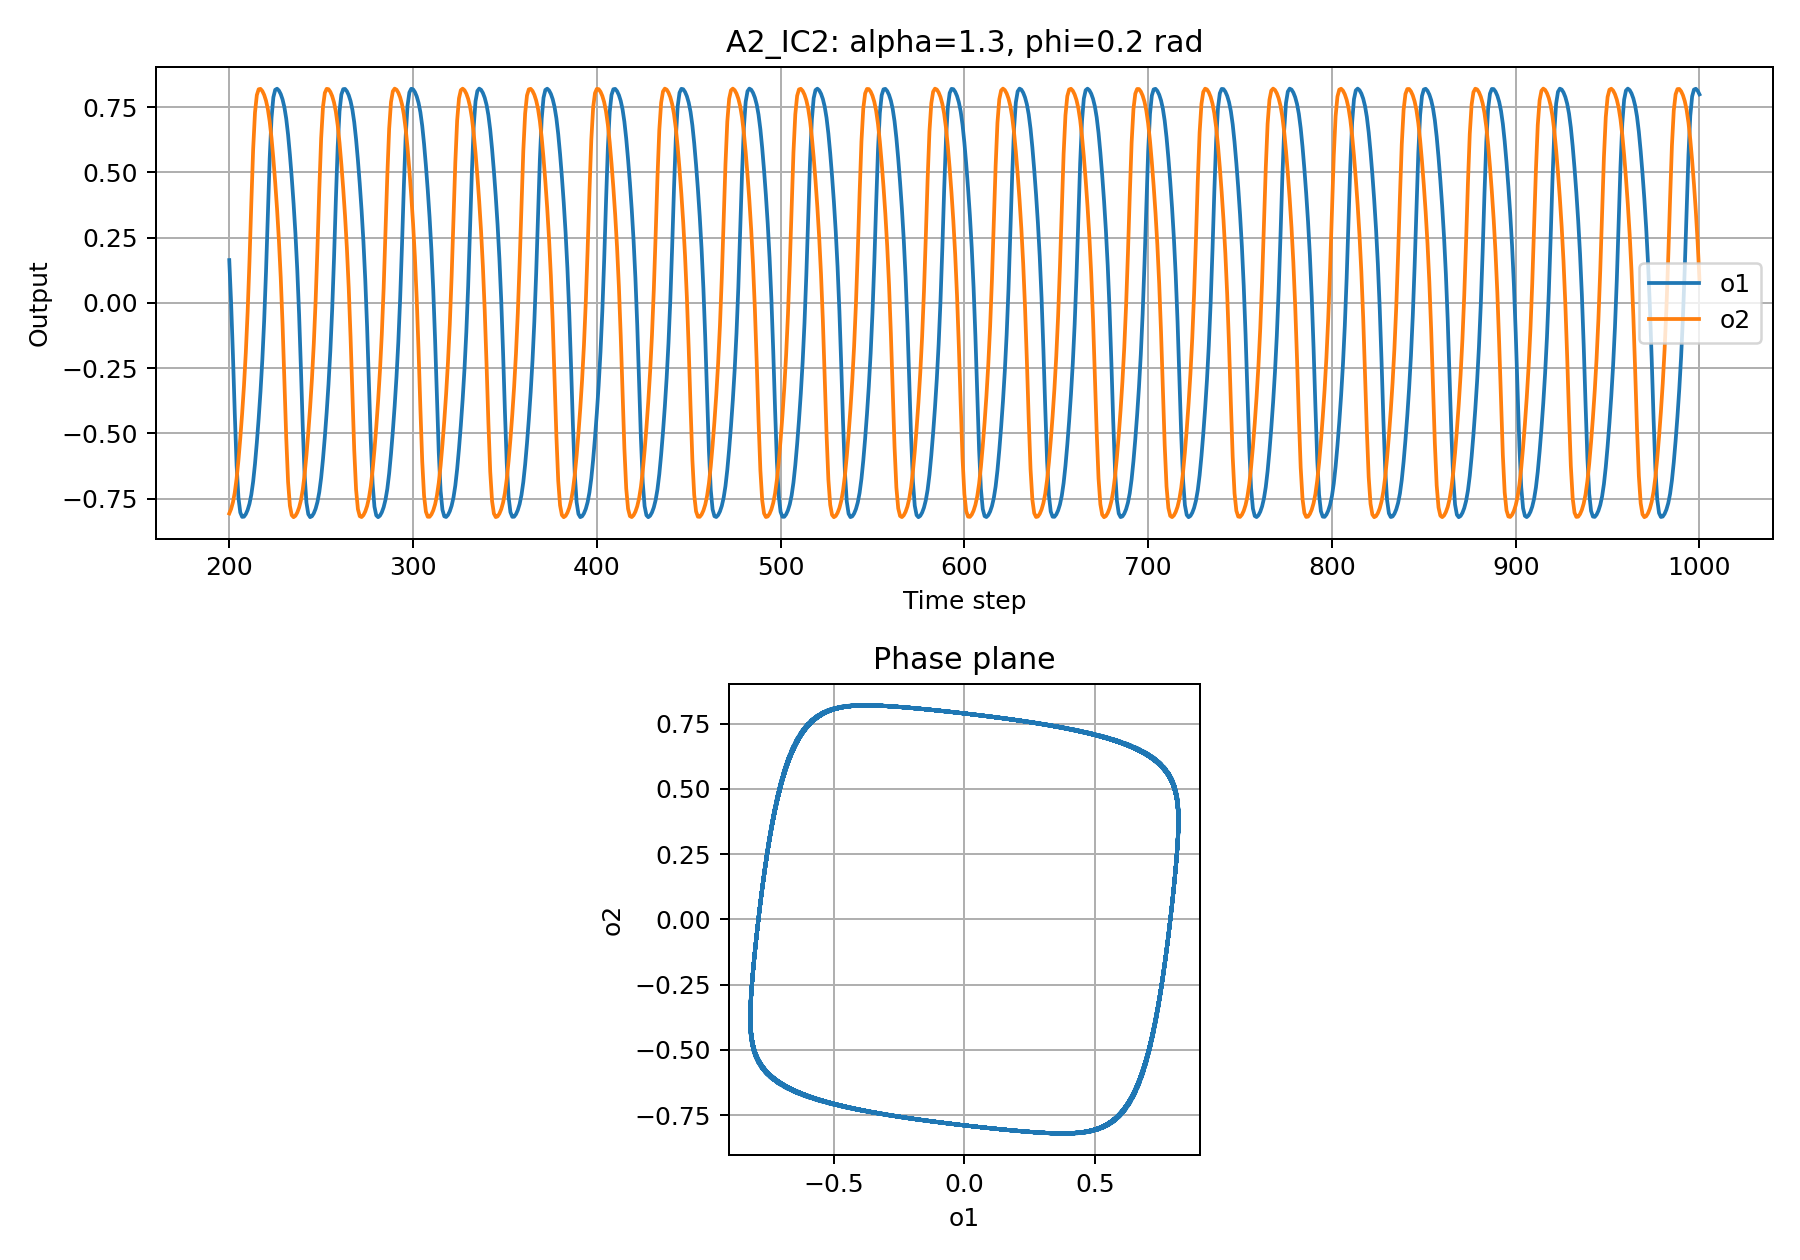

The file beside this chart, header and first rows:
t, condition, a1, a2, o1, o2, alpha, phi, w11, w12, w21, w22
0, A2, 0.0, 0.1, 0.0, 0.09967, 1.3, 0.2, 1.274, 0.2583, -0.2583, 1.274
1, A2, 0.02574, 0.127, 0.02574, 0.1263, 1.3, 0.2, 1.274, 0.2583, -0.2583, 1.274
2, A2, 0.06541, 0.1543, 0.06532, 0.1531, 1.3, 0.2, 1.274, 0.2583, -0.2583, 1.274
3, A2, 0.1228, 0.1782, 0.1221, 0.1763, 1.3, 0.2, 1.274, 0.2583, -0.2583, 1.274
4, A2, 0.2011, 0.1931, 0.1985, 0.1907, 1.3, 0.2, 1.274, 0.2583, -0.2583, 1.274
5, A2, 0.3021, 0.1917, 0.2933, 0.1894, 1.3, 0.2, 1.274, 0.2583, -0.2583, 1.274
6, A2, 0.4226, 0.1656, 0.3991, 0.1641, 1.3, 0.2, 1.274, 0.2583, -0.2583, 1.274
7, A2, 0.5508, 0.106, 0.5011, 0.1056, 1.3, 0.2, 1.274, 0.2583, -0.2583, 1.274
8, A2, 0.6658, 0.005074, 0.5822, 0.005074, 1.3, 0.2, 1.274, 0.2583, -0.2583, 1.274
9, A2, 0.7431, -0.1439, 0.631, -0.1429, 1.3, 0.2, 1.274, 0.2583, -0.2583, 1.274
10, A2, 0.767, -0.3451, 0.6452, -0.332, 1.3, 0.2, 1.274, 0.2583, -0.2583, 1.274
11, A2, 0.7363, -0.5896, 0.6269, -0.5296, 1.3, 0.2, 1.274, 0.2583, -0.2583, 1.274
12, A2, 0.6619, -0.8367, 0.5797, -0.684, 1.3, 0.2, 1.274, 0.2583, -0.2583, 1.274
13, A2, 0.5619, -1.021, 0.5094, -0.7704, 1.3, 0.2, 1.274, 0.2583, -0.2583, 1.274
14, A2, 0.45, -1.113, 0.4219, -0.8051, 1.3, 0.2, 1.274, 0.2583, -0.2583, 1.274
15, A2, 0.3296, -1.135, 0.3182, -0.8127, 1.3, 0.2, 1.274, 0.2583, -0.2583, 1.274
16, A2, 0.1955, -1.118, 0.193, -0.8067, 1.3, 0.2, 1.274, 0.2583, -0.2583, 1.274
17, A2, 0.03758, -1.078, 0.03756, -0.7923, 1.3, 0.2, 1.274, 0.2583, -0.2583, 1.274
18, A2, -0.1568, -1.019, -0.1555, -0.7695, 1.3, 0.2, 1.274, 0.2583, -0.2583, 1.274
19, A2, -0.3969, -0.9403, -0.3773, -0.7354, 1.3, 0.2, 1.274, 0.2583, -0.2583, 1.274
20, A2, -0.6706, -0.8395, -0.5854, -0.6855, 1.3, 0.2, 1.274, 0.2583, -0.2583, 1.274
21, A2, -0.9229, -0.7222, -0.7273, -0.6183, 1.3, 0.2, 1.274, 0.2583, -0.2583, 1.274
22, A2, -1.086, -0.5999, -0.7955, -0.537, 1.3, 0.2, 1.274, 0.2583, -0.2583, 1.274
23, A2, -1.152, -0.4787, -0.8185, -0.4452, 1.3, 0.2, 1.274, 0.2583, -0.2583, 1.274
24, A2, -1.158, -0.3559, -0.8203, -0.3416, 1.3, 0.2, 1.274, 0.2583, -0.2583, 1.274
25, A2, -1.133, -0.2233, -0.8122, -0.2197, 1.3, 0.2, 1.274, 0.2583, -0.2583, 1.274
26, A2, -1.092, -0.07013, -0.7974, -0.07001, 1.3, 0.2, 1.274, 0.2583, -0.2583, 1.274
27, A2, -1.034, 0.1168, -0.7755, 0.1162, 1.3, 0.2, 1.274, 0.2583, -0.2583, 1.274
28, A2, -0.9581, 0.3484, -0.7434, 0.3349, 1.3, 0.2, 1.274, 0.2583, -0.2583, 1.274
29, A2, -0.8607, 0.6187, -0.6966, 0.5503, 1.3, 0.2, 1.274, 0.2583, -0.2583, 1.274
30, A2, -0.7454, 0.881, -0.6324, 0.7069, 1.3, 0.2, 1.274, 0.2583, -0.2583, 1.274
31, A2, -0.6232, 1.064, -0.5533, 0.7872, 1.3, 0.2, 1.274, 0.2583, -0.2583, 1.274
32, A2, -0.5017, 1.146, -0.4634, 0.8164, 1.3, 0.2, 1.274, 0.2583, -0.2583, 1.274
33, A2, -0.3796, 1.16, -0.3624, 0.821, 1.3, 0.2, 1.274, 0.2583, -0.2583, 1.274
34, A2, -0.2497, 1.14, -0.2446, 0.8143, 1.3, 0.2, 1.274, 0.2583, -0.2583, 1.274
35, A2, -0.1013, 1.101, -0.101, 0.8007, 1.3, 0.2, 1.274, 0.2583, -0.2583, 1.274
36, A2, 0.07812, 1.046, 0.07797, 0.7804, 1.3, 0.2, 1.274, 0.2583, -0.2583, 1.274
37, A2, 0.3009, 0.9741, 0.2921, 0.7505, 1.3, 0.2, 1.274, 0.2583, -0.2583, 1.274
38, A2, 0.566, 0.8808, 0.5124, 0.7068, 1.3, 0.2, 1.274, 0.2583, -0.2583, 1.274
39, A2, 0.8354, 0.7682, 0.6834, 0.6459, 1.3, 0.2, 1.274, 0.2583, -0.2583, 1.274
40, A2, 1.037, 0.6464, 0.7769, 0.5692, 1.3, 0.2, 1.274, 0.2583, -0.2583, 1.274
41, A2, 1.137, 0.5246, 0.8134, 0.4813, 1.3, 0.2, 1.274, 0.2583, -0.2583, 1.274
42, A2, 1.161, 0.4031, 0.8212, 0.3826, 1.3, 0.2, 1.274, 0.2583, -0.2583, 1.274
43, A2, 1.145, 0.2754, 0.8161, 0.2686, 1.3, 0.2, 1.274, 0.2583, -0.2583, 1.274
44, A2, 1.109, 0.1314, 0.8038, 0.1307, 1.3, 0.2, 1.274, 0.2583, -0.2583, 1.274
45, A2, 1.058, -0.04108, 0.7848, -0.04106, 1.3, 0.2, 1.274, 0.2583, -0.2583, 1.274
46, A2, 0.9893, -0.255, 0.7571, -0.2496, 1.3, 0.2, 1.274, 0.2583, -0.2583, 1.274
47, A2, 0.9001, -0.5136, 0.7164, -0.4727, 1.3, 0.2, 1.274, 0.2583, -0.2583, 1.274
48, A2, 0.7906, -0.7873, 0.6588, -0.6569, 1.3, 0.2, 1.274, 0.2583, -0.2583, 1.274
49, A2, 0.6697, -1.007, 0.5848, -0.7645, 1.3, 0.2, 1.274, 0.2583, -0.2583, 1.274
50, A2, 0.5476, -1.125, 0.4987, -0.8093, 1.3, 0.2, 1.274, 0.2583, -0.2583, 1.274
51, A2, 0.4264, -1.16, 0.4023, -0.821, 1.3, 0.2, 1.274, 0.2583, -0.2583, 1.274
52, A2, 0.3005, -1.15, 0.2917, -0.8177, 1.3, 0.2, 1.274, 0.2583, -0.2583, 1.274
53, A2, 0.1605, -1.117, 0.1592, -0.8066, 1.3, 0.2, 1.274, 0.2583, -0.2583, 1.274
54, A2, -0.005548, -1.069, -0.005548, -0.789, 1.3, 0.2, 1.274, 0.2583, -0.2583, 1.274
55, A2, -0.2108, -1.004, -0.2078, -0.7632, 1.3, 0.2, 1.274, 0.2583, -0.2583, 1.274
56, A2, -0.4618, -0.9187, -0.4316, -0.7253, 1.3, 0.2, 1.274, 0.2583, -0.2583, 1.274
57, A2, -0.7372, -0.8126, -0.6274, -0.671, 1.3, 0.2, 1.274, 0.2583, -0.2583, 1.274
58, A2, -0.9727, -0.6929, -0.7499, -0.5998, 1.3, 0.2, 1.274, 0.2583, -0.2583, 1.274
59, A2, -1.11, -0.5706, -0.8042, -0.5158, 1.3, 0.2, 1.274, 0.2583, -0.2583, 1.274
... 941 more rows
